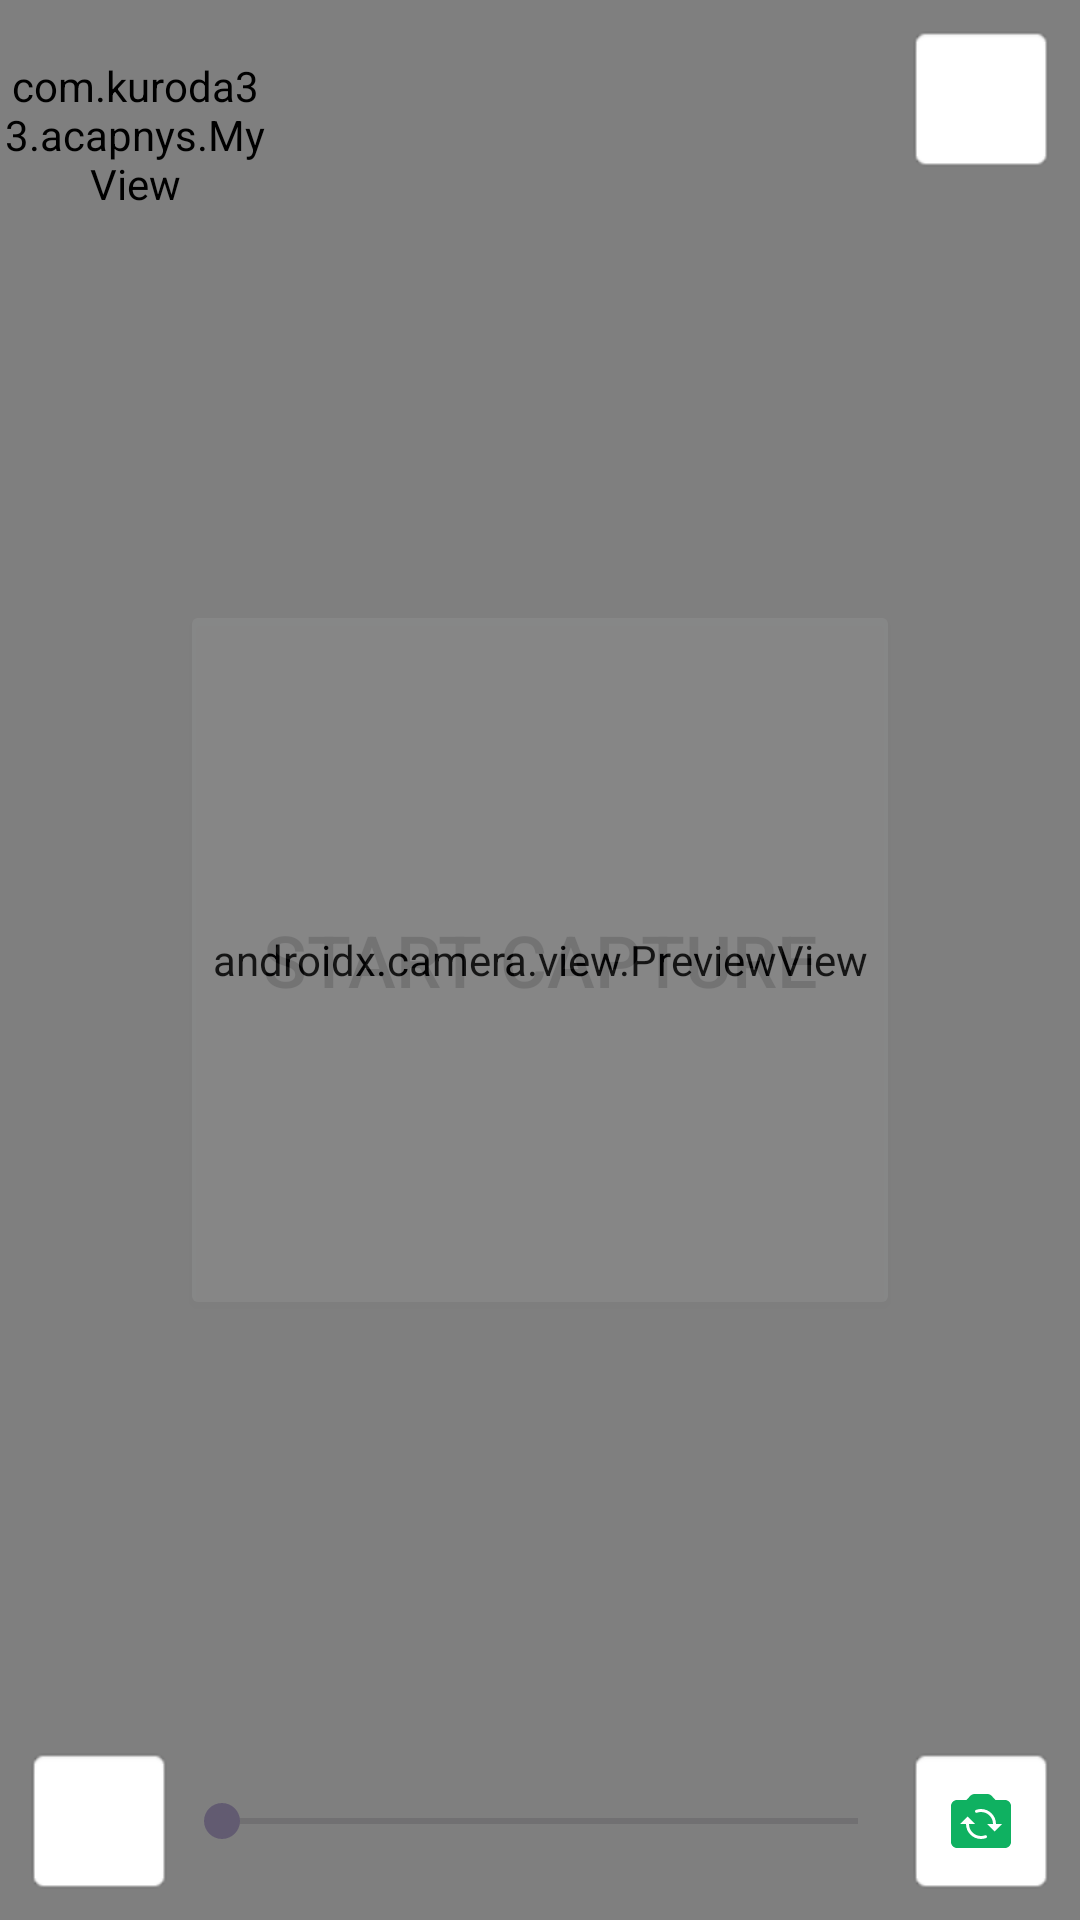

Write the Android layout XML for this screen, with the resource values it uses.
<!-- AndroidManifest.xml: application theme Theme.ACapNYS -->
<!-- res/layout/activity_main.xml -->
<?xml version="1.0" encoding="utf-8"?>
<androidx.constraintlayout.widget.ConstraintLayout
    xmlns:android="http://schemas.android.com/apk/res/android"
    xmlns:app="http://schemas.android.com/apk/res-auto"
    xmlns:tools="http://schemas.android.com/tools"
    android:layout_width="match_parent"
    android:layout_height="match_parent"
    tools:context=".MainActivity">

    <androidx.camera.view.PreviewView
        android:id="@+id/viewFinder"
        android:layout_width="match_parent"
        android:layout_height="match_parent" >

    </androidx.camera.view.PreviewView>

    <com.kuroda33.acapnys.MyView
        android:id="@+id/myView"
        android:layout_width="90dp"
        android:layout_height="90dp"
        app:layout_constraintStart_toStartOf="parent"
        app:layout_constraintTop_toTopOf="parent" />


    <SeekBar
        android:id="@+id/seekBar"
        android:layout_width="0dp"
        android:layout_height="50dp"
        android:layout_marginBottom="8dp"
        android:clickable="false"
        app:layout_constraintBottom_toBottomOf="parent"
        app:layout_constraintEnd_toStartOf="@+id/helpButton"
        app:layout_constraintStart_toEndOf="@+id/playButton" />


    <Button
        android:id="@+id/video_capture_button"
        android:layout_width="240dp"
        android:layout_height="240dp"
        android:alpha="0.1"

        android:text="@string/start_capture"
        android:textSize="24sp"
        app:layout_constraintBottom_toBottomOf="parent"
        app:layout_constraintEnd_toEndOf="parent"
        app:layout_constraintStart_toStartOf="parent"
        app:layout_constraintTop_toTopOf="parent" />

    <ImageButton
        android:id="@+id/playButton"
        android:layout_width="50dp"
        android:layout_height="50dp"
        app:layout_constraintStart_toStartOf="parent"
        android:layout_marginStart="8dp"
        android:layout_marginBottom="8dp"
        android:src="@drawable/play"
        android:background="@android:drawable/editbox_background_normal"
        app:layout_constraintBottom_toBottomOf="parent" />

    <ImageButton
        android:id="@+id/cameraButton"
        android:layout_width="50dp"
        android:layout_height="50dp"
        android:layout_marginEnd="8dp"
        android:layout_marginBottom="8dp"
        android:background="@android:drawable/editbox_background_normal"
        android:src="@drawable/camera"
        app:layout_constraintBottom_toBottomOf="parent"
        app:layout_constraintEnd_toEndOf="parent" />

    <ImageButton
        android:id="@+id/helpButton"
        android:layout_width="50dp"
        android:layout_height="50dp"
        android:layout_marginTop="8dp"
        android:layout_marginEnd="8dp"
        android:background="@android:drawable/editbox_background_normal"
        android:src="@drawable/help"
        app:layout_constraintEnd_toEndOf="parent"
        app:layout_constraintTop_toTopOf="parent" />
</androidx.constraintlayout.widget.ConstraintLayout>
<!-- resources referenced by this layout -->
<resources>
  <!-- drawable camera (drawable) -->
  <vector android:height="24dp" android:tint="#0FB161"
      android:viewportHeight="24" android:viewportWidth="24"
      android:width="24dp" xmlns:android="http://schemas.android.com/apk/res/android">
      <path android:fillColor="@android:color/white" android:pathData="M20,5h-3.17l-1.24,-1.35C15.22,3.24 14.68,3 14.12,3H9.88c-0.56,0 -1.1,0.24 -1.48,0.65L7.17,5H4C2.9,5 2,5.9 2,7v12c0,1.1 0.9,2 2,2h16c1.1,0 2,-0.9 2,-2V7C22,5.9 21.1,5 20,5zM13.67,17.7C13.15,17.89 12.59,18 12,18c-2.76,0 -5,-2.24 -5,-5H5l2.5,-2.5L10,13H8c0,2.21 1.79,4 4,4c0.46,0 0.91,-0.08 1.32,-0.23c0.19,-0.07 0.39,-0.03 0.53,0.11C14.11,17.14 14.01,17.57 13.67,17.7zM16.5,15.5L14,13h2c0,-2.21 -1.79,-4 -4,-4c-0.46,0 -0.91,0.08 -1.32,0.23c-0.19,0.07 -0.39,0.03 -0.53,-0.11C9.89,8.86 9.99,8.43 10.33,8.3C10.85,8.11 11.41,8 12,8c2.76,0 5,2.24 5,5h2L16.5,15.5z"/>
  </vector>
  <string name="start_capture">Start Capture</string>
  <style name="Theme.ACapNYS" parent="Base.Theme.ACapNYS" />
  <style name="Base.Theme.ACapNYS" parent="Theme.Material3.DayNight.NoActionBar">
          
          
      </style>
</resources>
